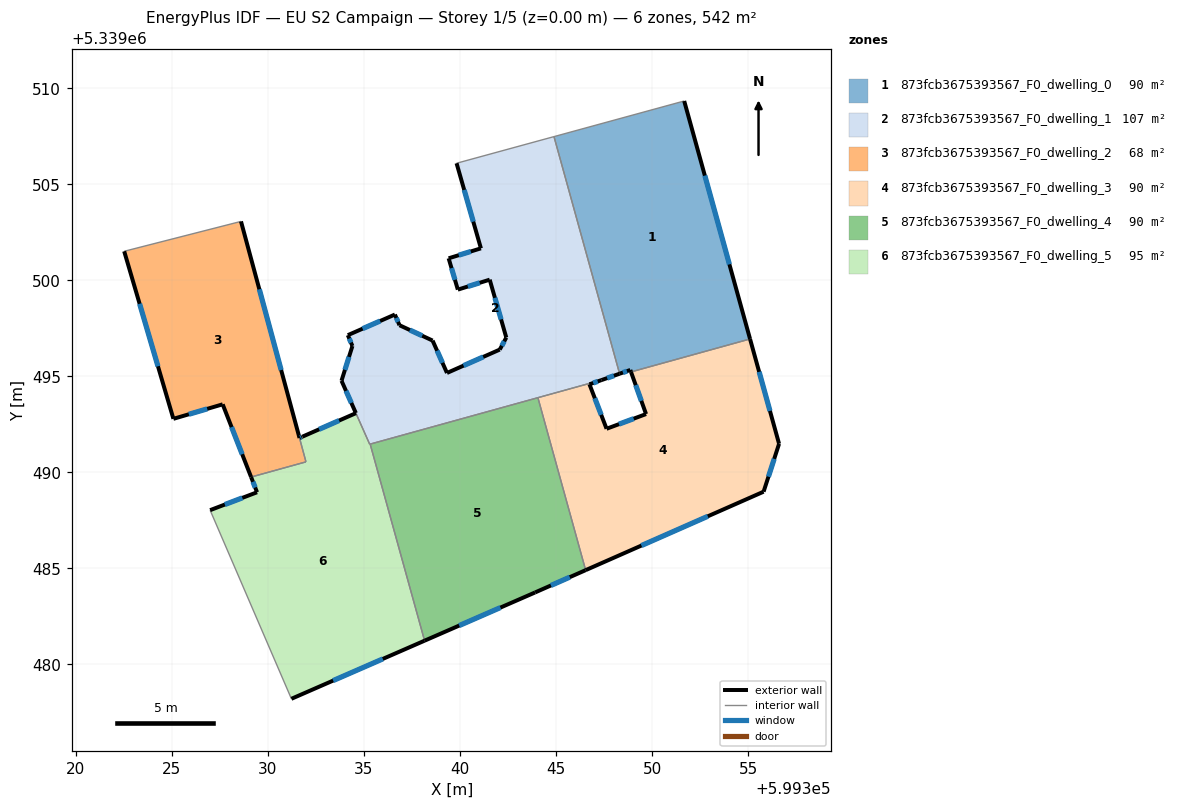
=== STOREY PLAN SPEC (per zone: floor XY polygon, exterior-wall plan segments, windows/doors) ===
zone 1: 873fcb3675393567_F0_dwelling_0  (90.4 m²)
  floor: (599351.68, 5339509.34) (599355.10, 5339496.95) (599348.91, 5339495.23) (599348.87, 5339495.34) (599348.31, 5339495.14) (599344.90, 5339507.49)
  exterior wall: (599348.87, 5339495.34) – (599348.91, 5339495.23)  [0.1 m]
  exterior wall: (599348.31, 5339495.14) – (599348.87, 5339495.34)  [0.6 m]
    window: (599348.49, 5339495.20) – (599348.69, 5339495.27)  [0.2 m²]
  exterior wall: (599355.10, 5339496.95) – (599351.68, 5339509.34)  [12.9 m]
    window: (599354.03, 5339500.83) – (599352.75, 5339505.46)  [5.4 m²]
  interior walls: 3
zone 2: 873fcb3675393567_F0_dwelling_1  (107.3 m²)
  floor: (599344.90, 5339507.49) (599348.31, 5339495.14) (599347.37, 5339494.81) (599335.30, 5339491.47) (599333.83, 5339494.77) (599334.40, 5339496.58) (599334.16, 5339497.15) (599336.61, 5339498.22) (599336.85, 5339497.67) (599338.57, 5339496.87) (599339.32, 5339495.18) (599342.07, 5339496.40) (599342.41, 5339497.02) (599341.55, 5339500.04) (599339.89, 5339499.52) (599339.41, 5339501.15) (599341.09, 5339501.67) (599339.82, 5339506.10)
  exterior wall: (599333.83, 5339494.77) – (599334.58, 5339493.09)  [1.8 m]
    window: (599334.07, 5339494.25) – (599334.34, 5339493.62)  [0.8 m²]
  exterior wall: (599334.40, 5339496.58) – (599333.83, 5339494.77)  [1.9 m]
    window: (599334.22, 5339496.02) – (599334.01, 5339495.34)  [0.8 m²]
  exterior wall: (599334.16, 5339497.15) – (599334.40, 5339496.58)  [0.6 m]
    window: (599334.23, 5339496.97) – (599334.32, 5339496.76)  [0.3 m²]
  exterior wall: (599336.61, 5339498.22) – (599334.16, 5339497.15)  [2.7 m]
    window: (599335.84, 5339497.89) – (599334.93, 5339497.49)  [1.1 m²]
  exterior wall: (599336.85, 5339497.67) – (599336.61, 5339498.22)  [0.6 m]
    window: (599336.78, 5339497.84) – (599336.69, 5339498.05)  [0.3 m²]
  exterior wall: (599338.57, 5339496.87) – (599336.85, 5339497.67)  [1.9 m]
    window: (599338.03, 5339497.12) – (599337.39, 5339497.42)  [0.8 m²]
  exterior wall: (599339.32, 5339495.18) – (599338.57, 5339496.87)  [1.8 m]
    window: (599339.09, 5339495.71) – (599338.81, 5339496.34)  [0.8 m²]
  exterior wall: (599342.07, 5339496.40) – (599339.32, 5339495.18)  [3.0 m]
    window: (599341.21, 5339496.02) – (599340.18, 5339495.56)  [1.3 m²]
  exterior wall: (599342.41, 5339497.02) – (599342.07, 5339496.40)  [0.7 m]
    window: (599342.30, 5339496.83) – (599342.18, 5339496.59)  [0.3 m²]
  exterior wall: (599341.55, 5339500.04) – (599342.41, 5339497.02)  [3.1 m]
    window: (599341.82, 5339499.09) – (599342.14, 5339497.97)  [1.3 m²]
  exterior wall: (599339.89, 5339499.52) – (599341.55, 5339500.04)  [1.7 m]
    window: (599340.41, 5339499.68) – (599341.03, 5339499.88)  [0.7 m²]
  exterior wall: (599339.41, 5339501.15) – (599339.89, 5339499.52)  [1.7 m]
    window: (599339.56, 5339500.64) – (599339.74, 5339500.03)  [0.7 m²]
  exterior wall: (599341.09, 5339501.67) – (599339.41, 5339501.15)  [1.8 m]
    window: (599340.56, 5339501.51) – (599339.94, 5339501.31)  [0.7 m²]
  exterior wall: (599339.82, 5339506.10) – (599341.09, 5339501.67)  [4.6 m]
    window: (599340.22, 5339504.71) – (599340.69, 5339503.06)  [1.9 m²]
  exterior wall: (599347.37, 5339494.81) – (599348.31, 5339495.14)  [1.0 m]
    window: (599347.66, 5339494.91) – (599348.02, 5339495.04)  [0.4 m²]
  interior walls: 6
zone 3: 873fcb3675393567_F0_dwelling_2  (68.5 m²)
  floor: (599328.60, 5339503.07) (599331.98, 5339490.55) (599329.12, 5339489.76) (599327.64, 5339493.55) (599325.08, 5339492.79) (599322.52, 5339501.52)
  exterior wall: (599327.64, 5339493.55) – (599329.12, 5339489.76)  [4.1 m]
    window: (599328.11, 5339492.36) – (599328.66, 5339490.95)  [1.7 m²]
  exterior wall: (599325.08, 5339492.79) – (599327.64, 5339493.55)  [2.7 m]
    window: (599325.88, 5339493.03) – (599326.84, 5339493.31)  [1.1 m²]
  exterior wall: (599322.52, 5339501.52) – (599325.08, 5339492.79)  [9.1 m]
    window: (599323.32, 5339498.78) – (599324.27, 5339495.53)  [3.8 m²]
  exterior wall: (599331.64, 5339491.80) – (599328.60, 5339503.07)  [11.7 m]
    window: (599330.69, 5339495.33) – (599329.55, 5339499.54)  [4.9 m²]
  interior walls: 3
zone 4: 873fcb3675393567_F0_dwelling_3  (90.4 m²)
  floor: (599355.10, 5339496.95) (599356.61, 5339491.49) (599355.81, 5339489.00) (599346.54, 5339484.91) (599344.06, 5339493.89) (599347.37, 5339494.81) (599346.74, 5339494.59) (599347.63, 5339492.27) (599349.69, 5339493.04) (599348.91, 5339495.23)
  exterior wall: (599346.74, 5339494.59) – (599347.37, 5339494.81)  [0.7 m]
    window: (599346.94, 5339494.66) – (599347.17, 5339494.74)  [0.3 m²]
  exterior wall: (599347.63, 5339492.27) – (599346.74, 5339494.59)  [2.5 m]
    window: (599347.35, 5339493.00) – (599347.02, 5339493.86)  [1.0 m²]
  exterior wall: (599349.69, 5339493.04) – (599347.63, 5339492.27)  [2.2 m]
    window: (599349.04, 5339492.80) – (599348.28, 5339492.51)  [0.9 m²]
  exterior wall: (599348.91, 5339495.23) – (599349.69, 5339493.04)  [2.3 m]
    window: (599349.15, 5339494.55) – (599349.44, 5339493.73)  [1.0 m²]
  exterior wall: (599356.61, 5339491.49) – (599355.10, 5339496.95)  [5.7 m]
    window: (599356.14, 5339493.20) – (599355.58, 5339495.24)  [2.4 m²]
  exterior wall: (599355.81, 5339489.00) – (599356.61, 5339491.49)  [2.6 m]
    window: (599356.06, 5339489.78) – (599356.36, 5339490.71)  [1.1 m²]
  exterior wall: (599346.54, 5339484.91) – (599355.81, 5339489.00)  [10.1 m]
    window: (599349.45, 5339486.19) – (599352.90, 5339487.72)  [4.2 m²]
  interior walls: 3
zone 5: 873fcb3675393567_F0_dwelling_4  (90.4 m²)
  floor: (599344.06, 5339493.89) (599346.54, 5339484.91) (599343.91, 5339483.75) (599338.16, 5339481.24) (599335.32, 5339491.48)
  exterior wall: (599343.91, 5339483.75) – (599346.54, 5339484.91)  [2.9 m]
    window: (599344.74, 5339484.11) – (599345.72, 5339484.55)  [1.2 m²]
  exterior wall: (599338.16, 5339481.24) – (599343.91, 5339483.75)  [6.3 m]
    window: (599339.96, 5339482.03) – (599342.11, 5339482.96)  [2.6 m²]
  interior walls: 3
zone 6: 873fcb3675393567_F0_dwelling_5  (95.5 m²)
  floor: (599335.32, 5339491.48) (599338.16, 5339481.24) (599331.22, 5339478.21) (599326.99, 5339488.04) (599329.43, 5339488.97) (599329.12, 5339489.76) (599331.98, 5339490.55) (599331.64, 5339491.80) (599334.58, 5339493.09) (599335.30, 5339491.47)
  exterior wall: (599334.58, 5339493.09) – (599331.79, 5339491.86)  [3.0 m]
    window: (599333.71, 5339492.70) – (599332.67, 5339492.25)  [1.3 m²]
  exterior wall: (599331.22, 5339478.21) – (599338.16, 5339481.24)  [7.6 m]
    window: (599333.40, 5339479.16) – (599335.98, 5339480.29)  [3.2 m²]
  exterior wall: (599329.43, 5339488.97) – (599326.99, 5339488.04)  [2.6 m]
    window: (599328.67, 5339488.68) – (599327.76, 5339488.33)  [1.1 m²]
  exterior wall: (599329.12, 5339489.76) – (599329.43, 5339488.97)  [0.9 m]
    window: (599329.22, 5339489.51) – (599329.34, 5339489.22)  [0.4 m²]
  exterior wall: (599331.78, 5339491.86) – (599331.64, 5339491.80)  [0.1 m]
    window: (599331.74, 5339491.84) – (599331.69, 5339491.81)  [0.1 m²]
  interior walls: 6

=== DERIVED (storey summary) ===
Building: EU S2 Campaign
Storey: 1 of 5  (floor level z = 0.00 m)
Storey gross floor area: 542.3 m²
Zones on this storey: 6
  - 873fcb3675393567_F0_dwelling_0: floor 90.4 m²; exterior wall 13.6 m (40.7 m²); 2 window(s) 5.6 m²; WWR 13.8%
  - 873fcb3675393567_F0_dwelling_1: floor 107.3 m²; exterior wall 29.0 m (87.1 m²); 15 window(s) 12.1 m²; WWR 13.9%
  - 873fcb3675393567_F0_dwelling_2: floor 68.5 m²; exterior wall 27.5 m (82.5 m²); 4 window(s) 11.5 m²; WWR 13.9%
  - 873fcb3675393567_F0_dwelling_3: floor 90.4 m²; exterior wall 26.1 m (78.2 m²); 7 window(s) 10.9 m²; WWR 13.9%
  - 873fcb3675393567_F0_dwelling_4: floor 90.4 m²; exterior wall 9.2 m (27.5 m²); 2 window(s) 3.8 m²; WWR 13.9%
  - 873fcb3675393567_F0_dwelling_5: floor 95.5 m²; exterior wall 14.2 m (42.7 m²); 5 window(s) 5.9 m²; WWR 13.9%
Zone adjacency (shared interzone walls):
  - 873fcb3675393567_F0_dwelling_0 ↔ 873fcb3675393567_F0_dwelling_1
  - 873fcb3675393567_F0_dwelling_0 ↔ 873fcb3675393567_F0_dwelling_3
  - 873fcb3675393567_F0_dwelling_1 ↔ 873fcb3675393567_F0_dwelling_3
  - 873fcb3675393567_F0_dwelling_1 ↔ 873fcb3675393567_F0_dwelling_4
  - 873fcb3675393567_F0_dwelling_1 ↔ 873fcb3675393567_F0_dwelling_5
  - 873fcb3675393567_F0_dwelling_2 ↔ 873fcb3675393567_F0_dwelling_5
  - 873fcb3675393567_F0_dwelling_3 ↔ 873fcb3675393567_F0_dwelling_4
  - 873fcb3675393567_F0_dwelling_4 ↔ 873fcb3675393567_F0_dwelling_5